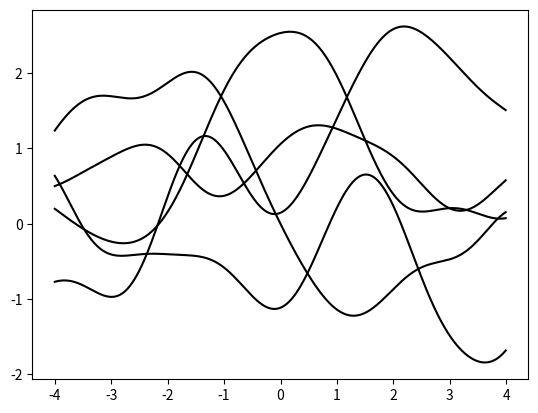

Source code (Python):
from math import exp
import numpy as np
import matplotlib.pyplot as plt

def rbf_kernel(x1, x2, variance = 1):
    return exp(-1 * ((x1-x2) ** 2) / (2*variance))

def gram_matrix(xs):
    return [[rbf_kernel(x1,x2) for x2 in xs] for x1 in xs]

xs = np.arange(-4, 4, 0.01)
mean = [0 for x in xs]
gram = gram_matrix(xs)

plt_vals = []
for i in range(0, 5):
    ys = np.random.multivariate_normal(mean, gram)
    plt_vals.extend([xs, ys, "k"])
plt.plot(*plt_vals)
plt.show()